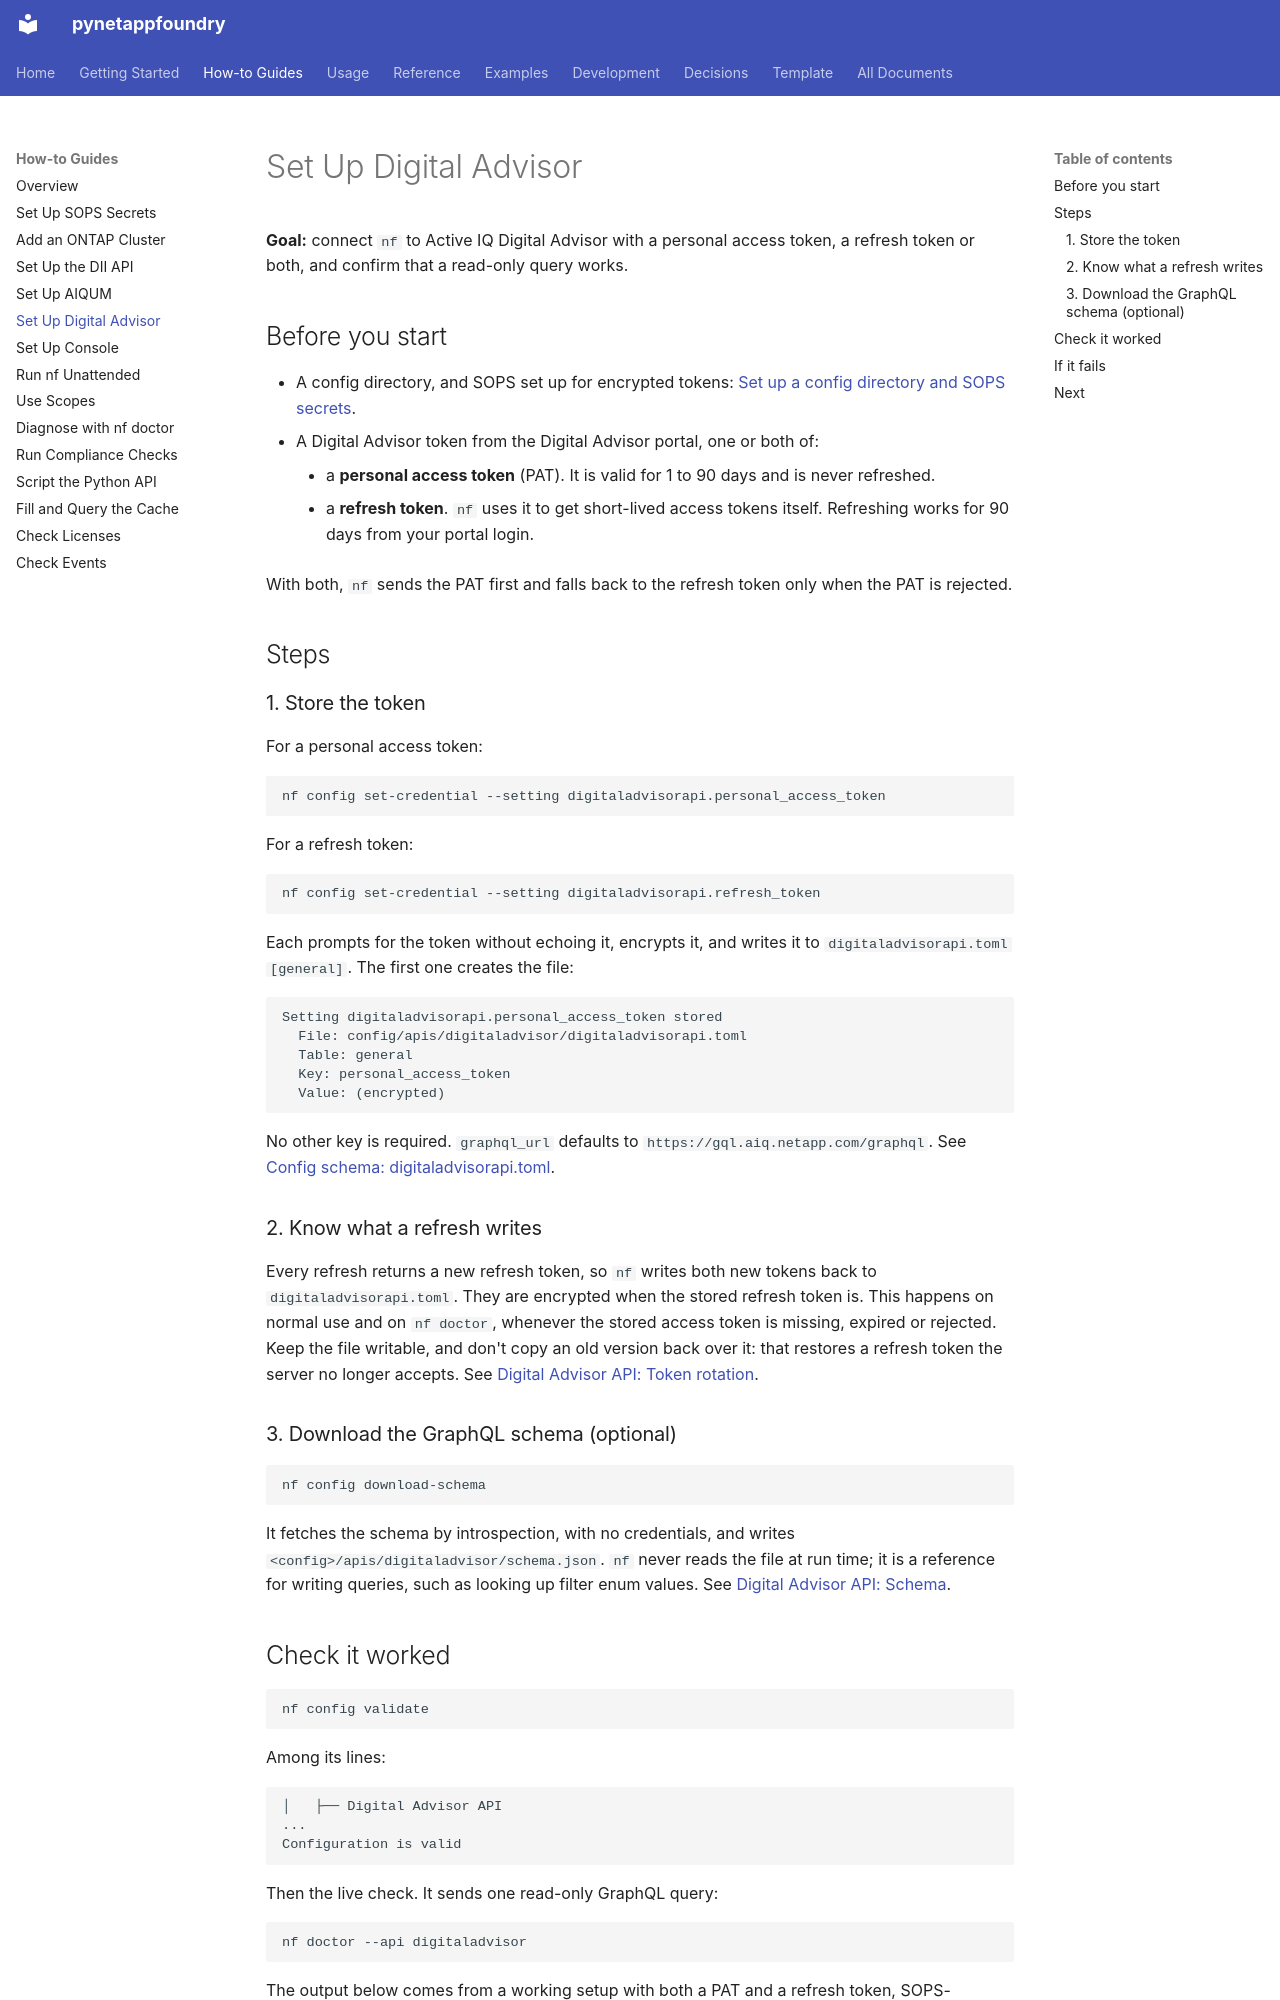

repository: endavis/pynetappfoundry · page: how-to/setup-digital-advisor/index.html · generator: mkdocs

---
title: Set Up Digital Advisor
description: Store a Digital Advisor personal access token or refresh token, and check that it works
audience:
  - users
tags:
  - how-to
  - configuration
  - digital-advisor
---

# Set Up Digital Advisor

**Goal:** connect `nf` to Active IQ Digital Advisor with a personal access token, a refresh token or both, and confirm that a read-only query works.

## Before you start

- A config directory, and SOPS set up for encrypted tokens: [Set up a config directory and SOPS secrets](sops-secrets.md).
- A Digital Advisor token from the Digital Advisor portal, one or both of:
    - a **personal access token** (PAT). It is valid for 1 to 90 days and is never refreshed.
    - a **refresh token**. `nf` uses it to get short-lived access tokens itself. Refreshing works for 90 days from your portal login.

With both, `nf` sends the PAT first and falls back to the refresh token only when the PAT is rejected.

## Steps

### 1. Store the token

For a personal access token:

```bash
nf config set-credential --setting digitaladvisorapi.personal_access_token
```

For a refresh token:

```bash
nf config set-credential --setting digitaladvisorapi.refresh_token
```

Each prompts for the token without echoing it, encrypts it, and writes it to `digitaladvisorapi.toml` `[general]`. The first one creates the file:

```
Setting digitaladvisorapi.personal_access_token stored
  File: config/apis/digitaladvisor/digitaladvisorapi.toml
  Table: general
  Key: personal_access_token
  Value: (encrypted)
```

No other key is required. `graphql_url` defaults to `https://gql.aiq.netapp.com/graphql`. See [Config schema: digitaladvisorapi.toml](../reference/config-schema.md#digitaladvisorapitoml).

### 2. Know what a refresh writes

Every refresh returns a new refresh token, so `nf` writes both new tokens back to `digitaladvisorapi.toml`. They are encrypted when the stored refresh token is. This happens on normal use and on `nf doctor`, whenever the stored access token is missing, expired or rejected. Keep the file writable, and don't copy an old version back over it: that restores a refresh token the server no longer accepts. See [Digital Advisor API: Token rotation](../usage/digital-advisor-api.md#token-rotation).

### 3. Download the GraphQL schema (optional)

```bash
nf config download-schema
```

It fetches the schema by introspection, with no credentials, and writes `<config>/apis/digitaladvisor/schema.json`. `nf` never reads the file at run time; it is a reference for writing queries, such as looking up filter enum values. See [Digital Advisor API: Schema](../usage/digital-advisor-api.md#schema).
